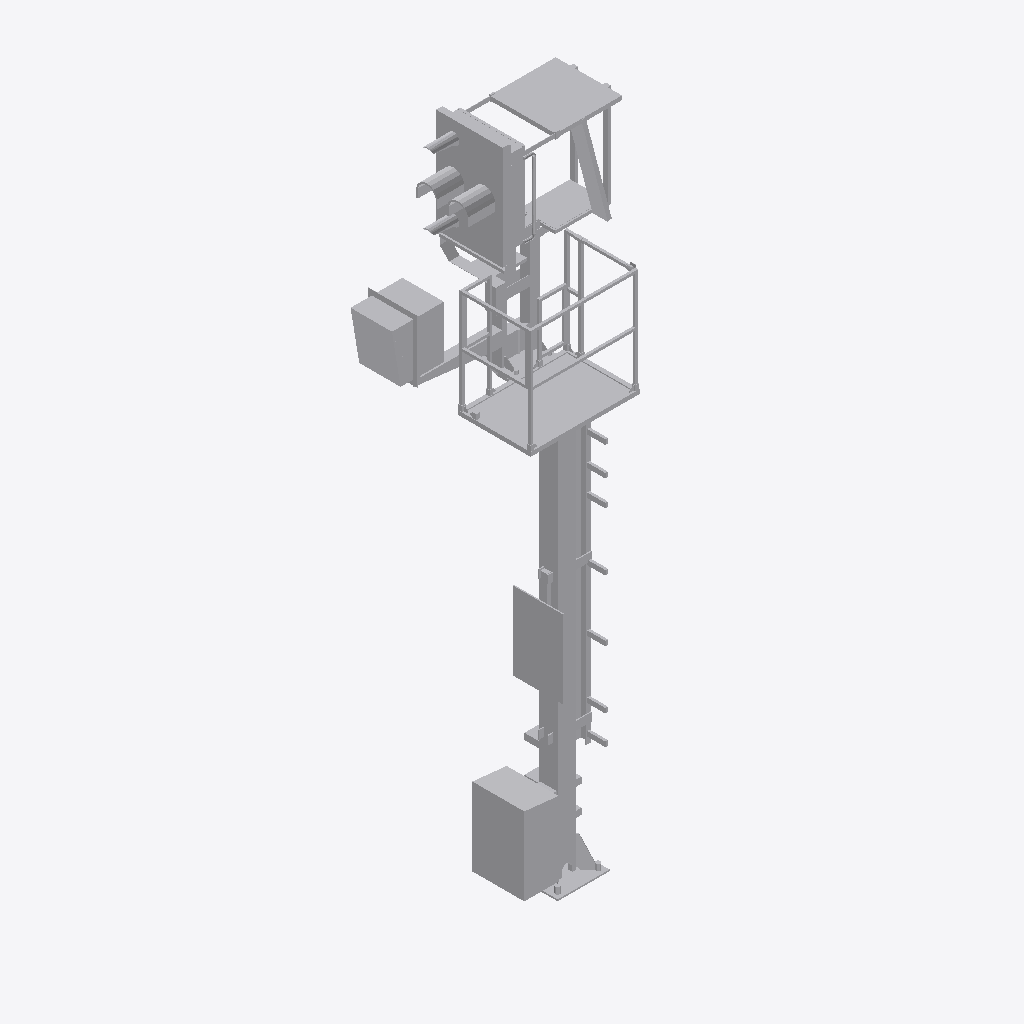
Isometric view of an IFC building model (IFC-SPF (STEP), schema IFC4, length unit metre), seen from the south-west, elements coloured by IFC class: 1 other element (light grey).
Extent 2.1 m × 1.3 m × 6.2 m (x, y, z). Storeys (1): Ebene 1 at 0.00 m. Elements (1): 1 IfcBuildingElementProxy.

HEADER;
FILE_DESCRIPTION(('ViewDefinition [ReferenceView_V1.1]'),'2;1');
FILE_NAME('','2022-09-20T11:52:50',(''),(''),'The EXPRESS Data Manager Version 5.02.0100.07 : ','20211019_1515(x64) - Exporter 20.2.60.15 - Defau','');
FILE_SCHEMA(('IFC4'));
ENDSEC;
DATA;
#107=IFCPROJECT('1expBmSbzC8vHr5rBKPQGF',#42,'',$,$,'','',(#98),#93);
#21916=IFCSITE('1expBmSbzC8vHr5rBKPQGD',#42,'Default',$,$,#21913,$,$,.ELEMENT.,(42,24,53,508911),(-71,-15,-29,-58837),0.0,$,$);
#122=IFCBUILDING('1expBmSbzC8vHr5rBKPQGE',#42,'',$,$,#33,$,'',.ELEMENT.,$,$,$);
#135=IFCBUILDINGSTOREY('1expBmSbzC8vHr5r8hcbrm',#42,'Ebene 1',$,'Ebene:Ebene 1',#133,$,'Ebene 1',.ELEMENT.,0.0);
#21780=IFCBUILDINGELEMENTPROXY('2qFn3quy568PSr7ovvWPSF',#42,'S 8000.5.7-11_M4100-A400-Zu-VS-R_LOD400-500:S 8000.5.7-11_M4100-A400-Zu-VS-R_LOD400-500:3347',$,'S 8000.5.7-11_M4100-A400-Zu-VS-R_LOD400-500:S 8000.5.7-11_M4100-A400-Zu-VS-R_LOD400-500',#21778,#21772,'3347',$);
ENDSEC;
